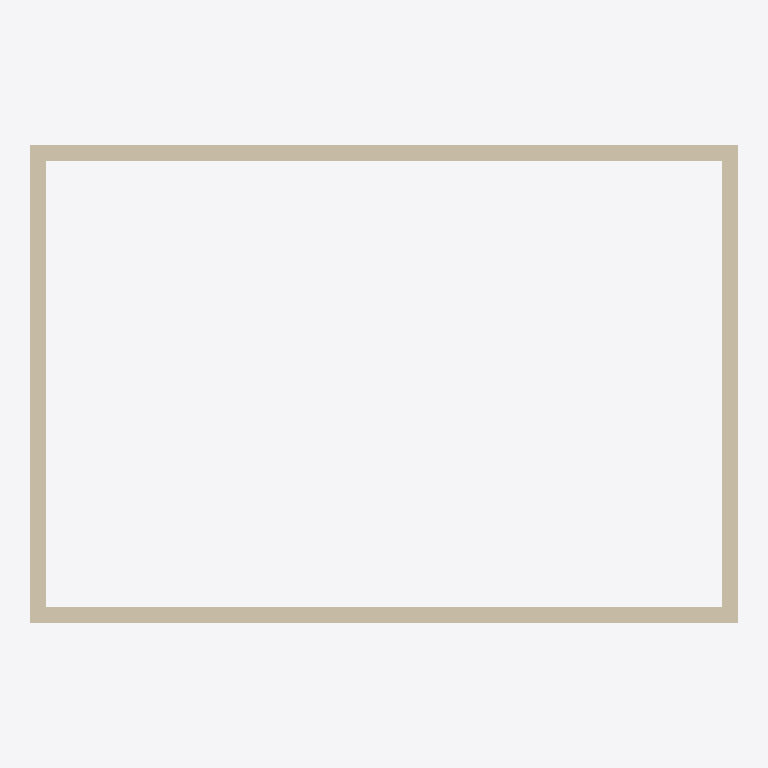
Plan cut of the same IFC building model at storey 'Second Floor' (level 2.74 m, cut at 4.14 m), seen from above with north up, elements coloured by IFC class: 4 walls (beige). Cut surfaces are drawn darker.
Extent 12.3 m × 8.3 m × 6.3 m (x, y, z). Storeys (8): Ground Floor at -3.12 m; Basement at -2.59 m; Foundation at -0.38 m; T.O. Footing at -0.12 m; First Floor at 0.00 m; Second Floor at 2.74 m; Level 8 at 2.88 m; Roof at 5.49 m. Elements (32): 12 IfcWindow, 10 IfcWall, 4 IfcFurniture, 3 IfcDoor, 2 IfcSlab, 1 IfcStair.

HEADER;
FILE_DESCRIPTION(('ViewDefinition [ReferenceView_V1.2]','RevitIdentifiers [VersionGUID: b9d93ba2-4143-4096-bb95-2cede7d50ba0, NumberOfSaves: 1]'),'2;1');
FILE_NAME('rvt-holdout-2022.ifc','2026-11-02T22:23:48',(''),(''),'ODA IFC SDK 22.8','22.1.80.32 - IFC 22.7.0.0 - Default UI','');
FILE_SCHEMA(('IFC4'));
ENDSEC;
DATA;
#116=IFCPROJECT('1A3$tdbfj6tg5iQ8nUpiKa',#20,'rvt-rs #408',$,$,'rvt-rs holdout model house (Revit 2022)','CC BY 4.0',(#111),#108);
#153=IFCSITE('1A3$tdbfj6tg5iQ8nUpiKc',#20,'Default',$,$,#152,$,$,.ELEMENT.,(42,21,31,181945),(-71,-3,-24,-263305),0.0,$,$);
#119=IFCBUILDING('1A3$tdbfj6tg5iQ8nUpiKb',#20,'Two-storey house',$,$,#16,$,'Two-storey house',.ELEMENT.,$,$,#118);
#123=IFCBUILDINGSTOREY('1A3$tdbfj6tg5iQ8oXCJVo',#20,'Ground Floor',$,'Level:1/4" Head',#122,$,'Ground Floor',.ELEMENT.,-10.25);
#127=IFCBUILDINGSTOREY('1A3$tdbfj6tg5iQ8oXCJOo',#20,'Basement',$,'Level:1/4" Head',#126,$,'Basement',.ELEMENT.,-8.5);
#131=IFCBUILDINGSTOREY('1A3$tdbfj6tg5iQ8oXCJT3',#20,'Foundation',$,'Level:1/4" Head',#130,$,'Foundation',.ELEMENT.,-1.25);
#135=IFCBUILDINGSTOREY('1A3$tdbfj6tg5iQ8oXCJV4',#20,'T.O. Footing',$,'Level:1/4" Head',#134,$,'T.O. Footing',.ELEMENT.,-0.4074803149606314);
#138=IFCBUILDINGSTOREY('1A3$tdbfj6tg5iQ8oXCJka',#20,'First Floor',$,'Level:1/4" Head',#137,$,'First Floor',.ELEMENT.,0.0);
#142=IFCBUILDINGSTOREY('1A3$tdbfj6tg5iQ8oXCJ0b',#20,'Second Floor',$,'Level:1/4" Head',#141,$,'Second Floor',.ELEMENT.,9.0);
#146=IFCBUILDINGSTOREY('1A3$tdbfj6tg5iQ8oXESyO',#20,'Level 8',$,'Level:1/4" Head',#145,$,'Level 8',.ELEMENT.,9.435039370078737);
#150=IFCBUILDINGSTOREY('1A3$tdbfj6tg5iQ8oXCJ54',#20,'Roof',$,'Level:1/4" Head',#149,$,'Roof',.ELEMENT.,18.0);
#594=IFCWALL('2m5fWzm_X7XPYNtCb17PgB',#20,'Basic Wall:Exterior - Brick on Wood Stud:587217',$,'Basic Wall:Exterior - Brick on Wood Stud',#589,#593,'587217',.NOTDEFINED.);
#732=IFCWALL('2m5fWzm_X7XPYNtCb17Pg9',#20,'Basic Wall:Exterior - Brick on Wood Stud:587219',$,'Basic Wall:Exterior - Brick on Wood Stud',#727,#731,'587219',.NOTDEFINED.);
#663=IFCWALL('2m5fWzm_X7XPYNtCb17Pg8',#20,'Basic Wall:Exterior - Brick on Wood Stud:587218',$,'Basic Wall:Exterior - Brick on Wood Stud',#658,#662,'587218',.NOTDEFINED.);
#801=IFCWALL('2m5fWzm_X7XPYNtCb17PgE',#20,'Basic Wall:Exterior - Brick on Wood Stud:587220',$,'Basic Wall:Exterior - Brick on Wood Stud',#796,#800,'587220',.NOTDEFINED.);
ENDSEC;
